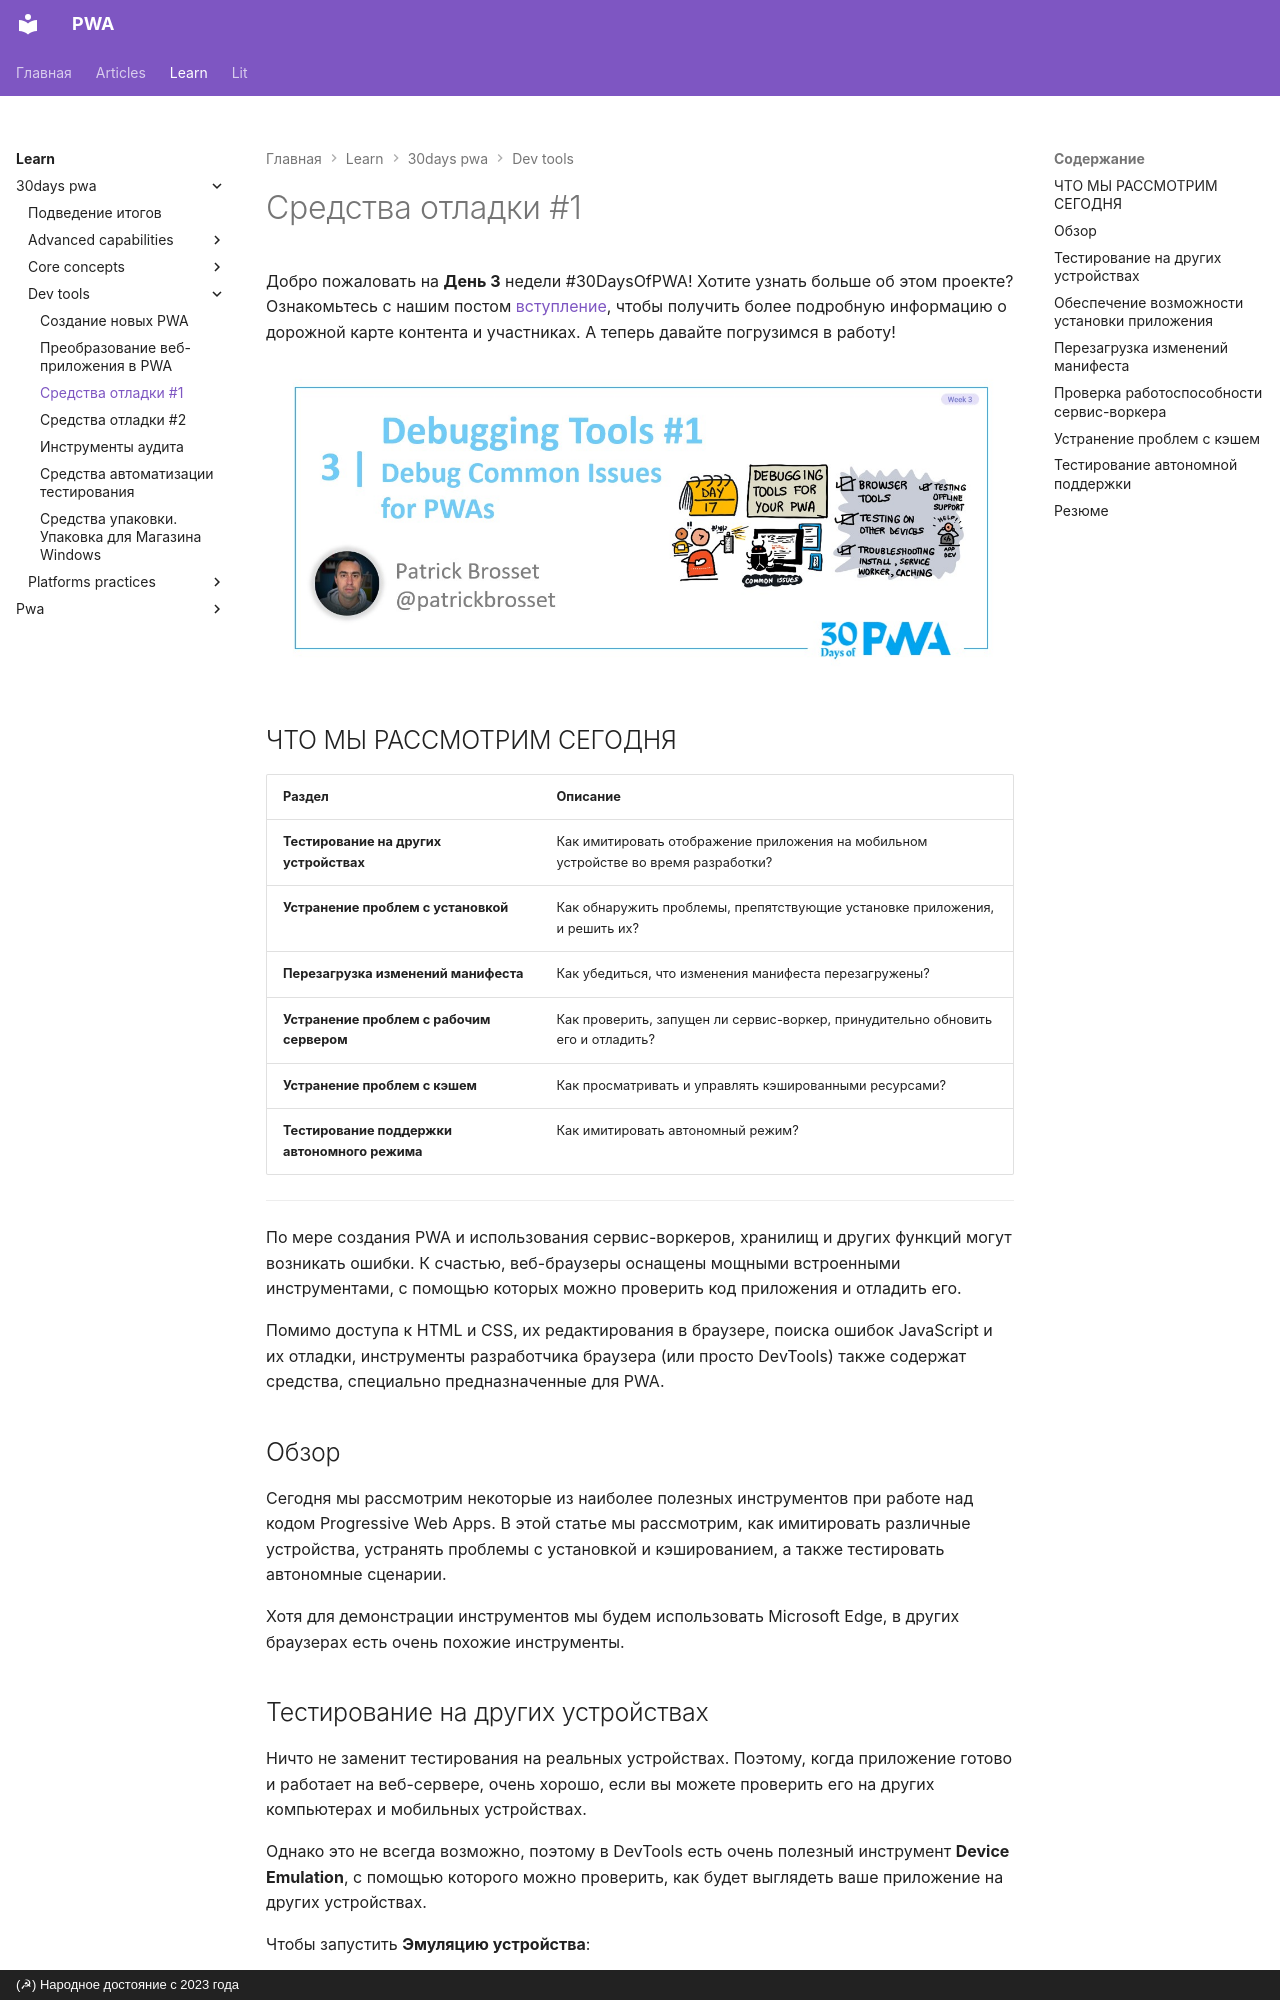

repository: xsltdev/pwadev.ru · page: learn/30days-pwa/dev-tools/03/index.html · generator: mkdocs · copyright: (☭) Народное достояние с 2023 года

# Средства отладки #1

Добро пожаловать на **День 3** недели #30DaysOfPWA! Хотите узнать больше об этом проекте? Ознакомьтесь с нашим постом [вступление](../index.md), чтобы получить более подробную информацию о дорожной карте контента и участниках. А теперь давайте погрузимся в работу!

![изображение названия и автора](_media/day-03.jpg)

## ЧТО МЫ РАССМОТРИМ СЕГОДНЯ

| Раздел | Описание |
| --- | --- |
| **Тестирование на других устройствах** | Как имитировать отображение приложения на мобильном устройстве во время разработки? |
| **Устранение проблем с установкой** | Как обнаружить проблемы, препятствующие установке приложения, и решить их? |
| **Перезагрузка изменений манифеста** | Как убедиться, что изменения манифеста перезагружены? |
| **Устранение проблем с рабочим сервером** | Как проверить, запущен ли сервис-воркер, принудительно обновить его и отладить? |
| **Устранение проблем с кэшем** | Как просматривать и управлять кэшированными ресурсами? |
| **Тестирование поддержки автономного режима** | Как имитировать автономный режим? |

---

По мере создания PWA и использования сервис-воркеров, хранилищ и других функций могут возникать ошибки. К счастью, веб-браузеры оснащены мощными встроенными инструментами, с помощью которых можно проверить код приложения и отладить его.

Помимо доступа к HTML и CSS, их редактирования в браузере, поиска ошибок JavaScript и их отладки, инструменты разработчика браузера (или просто DevTools) также содержат средства, специально предназначенные для PWA.

## Обзор

Сегодня мы рассмотрим некоторые из наиболее полезных инструментов при работе над кодом Progressive Web Apps. В этой статье мы рассмотрим, как имитировать различные устройства, устранять проблемы с установкой и кэшированием, а также тестировать автономные сценарии.

Хотя для демонстрации инструментов мы будем использовать Microsoft Edge, в других браузерах есть очень похожие инструменты.
